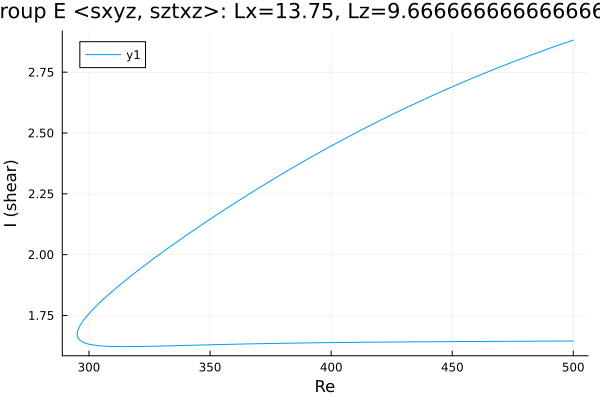

The file beside this chart, header and first rows:
Re, shear
500.0, 2.882
498.8, 2.878
497.4, 2.873
496, 2.868
494.6, 2.864
493.2, 2.859
491.8, 2.854
490.4, 2.849
488.9, 2.844
487.5, 2.839
486.1, 2.833
484.7, 2.828
483.3, 2.823
481.9, 2.818
480.5, 2.813
479, 2.807
477.6, 2.802
476.2, 2.797
474.8, 2.791
473.4, 2.786
472, 2.78
470.6, 2.775
469.1, 2.769
467.7, 2.764
466.3, 2.758
464.9, 2.752
463.5, 2.747
462.1, 2.741
460.7, 2.735
459.2, 2.729
457.8, 2.723
456.4, 2.717
455, 2.711
453.6, 2.705
452.2, 2.699
450.8, 2.693
449.3, 2.687
447.9, 2.681
446.5, 2.675
445.1, 2.669
443.7, 2.662
442.3, 2.656
440.9, 2.65
439.4, 2.643
438, 2.637
436.6, 2.63
435.2, 2.624
433.8, 2.617
432.4, 2.61
431, 2.604
429.5, 2.597
428.1, 2.59
426.7, 2.584
425.3, 2.577
423.9, 2.57
422.5, 2.563
421.9, 2.56
420.5, 2.553
419.1, 2.546
417.7, 2.539
... 302 more rows
